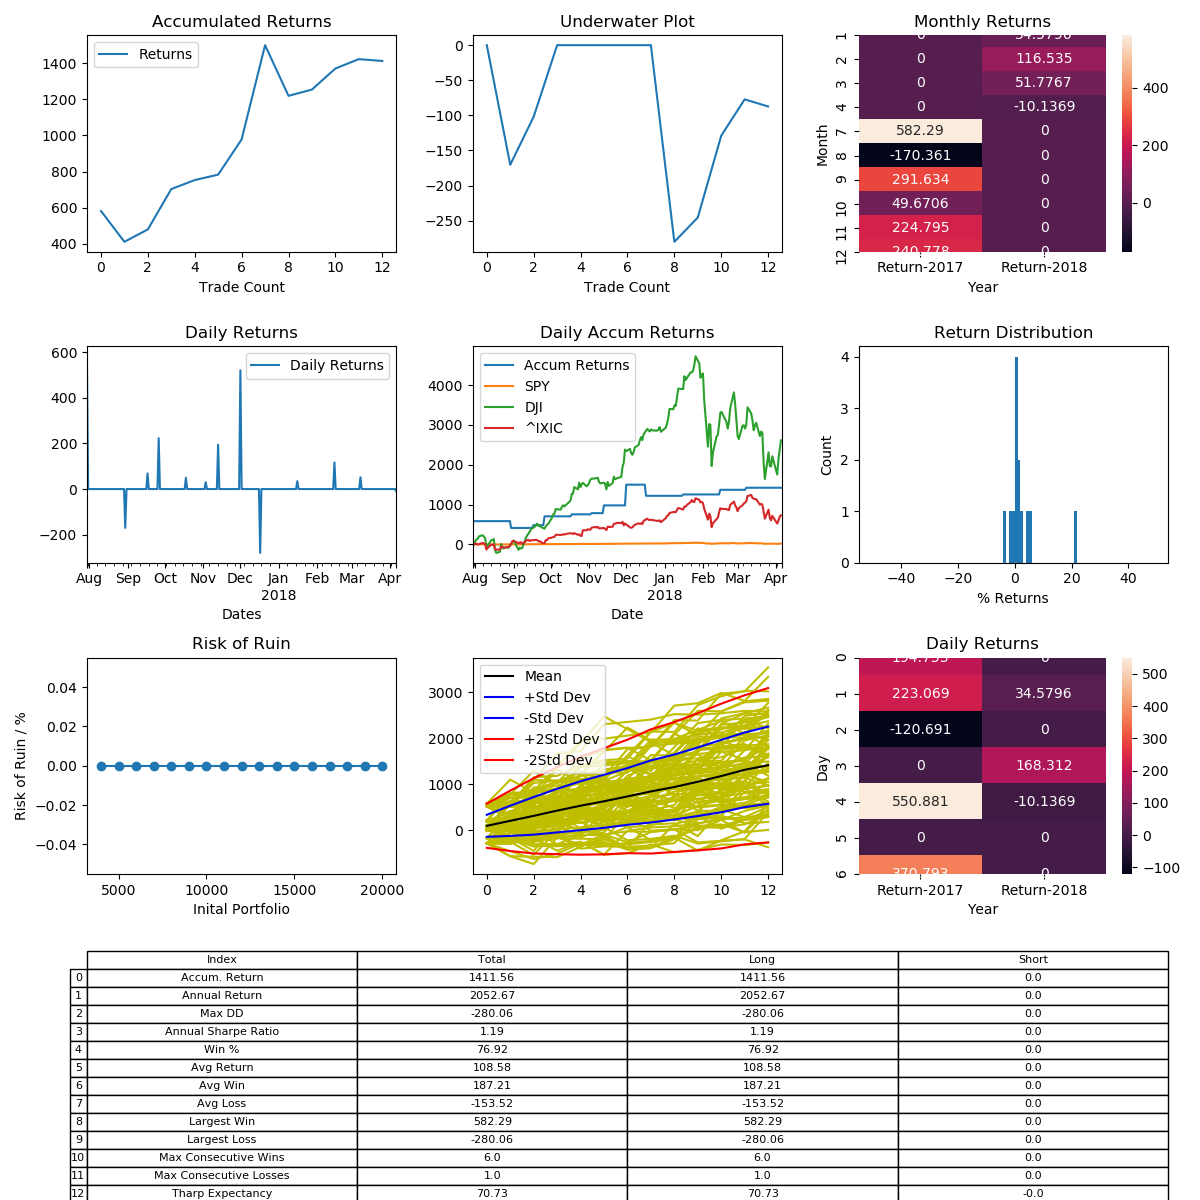

The data file committed next to this chart (first rows):
, Entry Time, Exit Time, Symbol, Direction, Entry, Exit
0, 2017-07-30 00:00:00-04:00, 2017-08-17 00:00:00-04:00, BTCUSD, LONG, 2705, 4280
1, 2017-08-30 00:00:00-04:00, 2017-09-16 00:00:00-04:00, BTCUSD, LONG, 4608, 3823
2, 2017-09-17 00:00:00-04:00, 2017-09-20 00:00:00-04:00, BTCUSD, LONG, 3640, 3890
3, 2017-09-26 00:00:00-04:00, 2017-10-10 00:00:00-04:00, BTCUSD, LONG, 3908, 4780
4, 2017-10-18 00:00:00-04:00, 2017-10-28 00:00:00-04:00, BTCUSD, LONG, 5496, 5769
5, 2017-11-03 00:00:00-04:00, 2017-11-05 00:00:00-04:00, BTCUSD, LONG, 7220, 7437
6, 2017-11-13 23:00:00-05:00, 2017-11-19 23:00:00-05:00, BTCUSD, LONG, 6675, 7975
7, 2017-12-01 23:00:00-05:00, 2017-12-10 23:00:00-05:00, BTCUSD, LONG, 10940, 16638
8, 2017-12-17 23:00:00-05:00, 2018-01-14 23:00:00-05:00, BTCUSD, LONG, 18780, 13521
9, 2018-01-16 23:00:00-05:00, 2018-01-17 23:00:00-05:00, BTCUSD, LONG, 11019, 11400
10, 2018-02-15 23:00:00-05:00, 2018-03-02 23:00:00-05:00, BTCUSD, LONG, 10112, 11290
11, 2018-03-08 23:00:00-05:00, 2018-03-12 00:00:00-04:00, BTCUSD, LONG, 8976, 9441
12, 2018-04-06 00:00:00-04:00, 2018-06-19 00:00:00-04:00, BTCUSD, LONG, 6758, 6690
